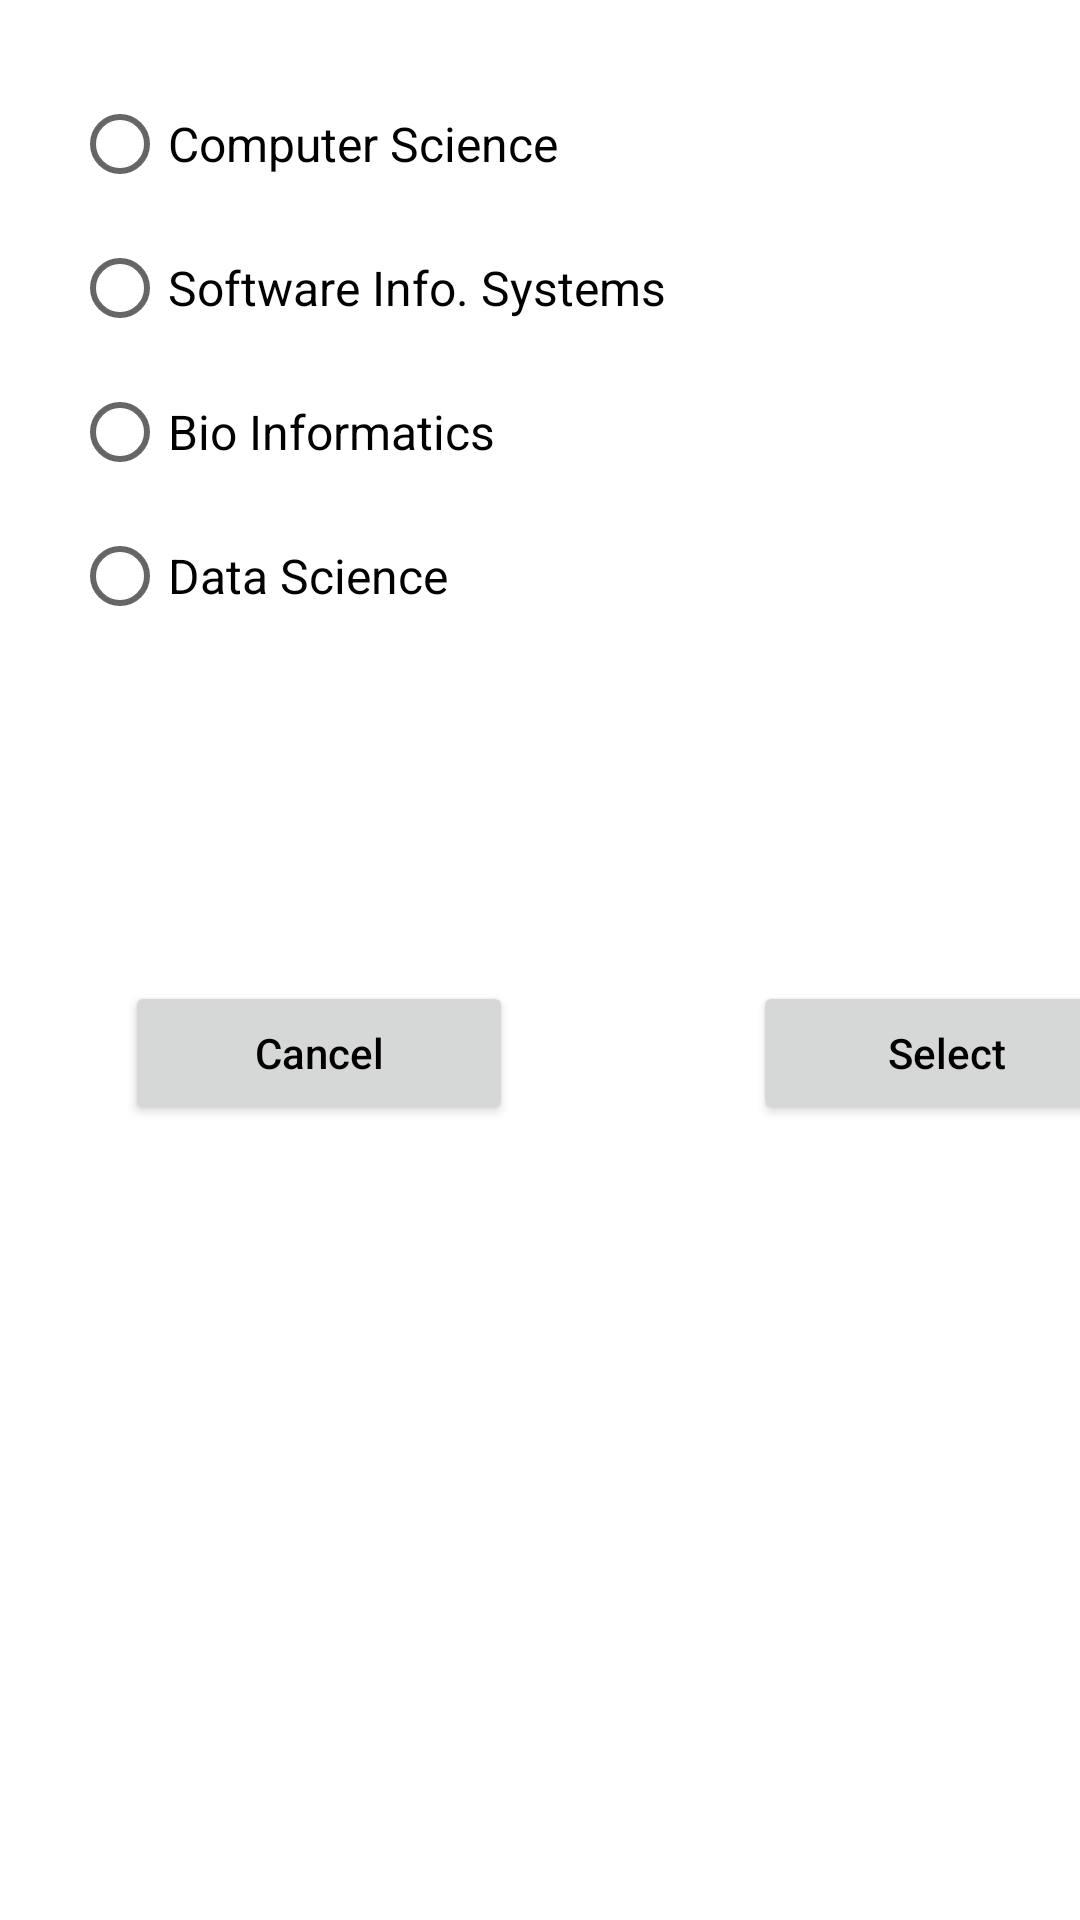

Here is an Android app screen rendered from its layout file. Give the layout XML and the strings, colors and styles it references.
<!-- AndroidManifest.xml: application theme Theme.Group9_InClass4 -->
<!-- res/layout/activity_department.xml -->
<?xml version="1.0" encoding="utf-8"?>
<androidx.constraintlayout.widget.ConstraintLayout xmlns:android="http://schemas.android.com/apk/res/android"
    xmlns:app="http://schemas.android.com/apk/res-auto"
    xmlns:tools="http://schemas.android.com/tools"
    android:layout_width="match_parent"
    android:layout_height="match_parent"
    tools:context=".DepartmentActivity">

    <RadioGroup
        android:id="@+id/departmentGroup"
        android:layout_width="wrap_content"
        android:layout_height="wrap_content"
        android:layout_marginStart="24dp"
        android:layout_marginTop="24dp"
        app:layout_constraintStart_toStartOf="parent"
        app:layout_constraintTop_toTopOf="parent">

        <RadioButton
            android:id="@+id/radioCompSci"
            android:layout_width="match_parent"
            android:layout_height="wrap_content"
            android:text="@string/comp_sci"
            android:textSize="16sp" />

        <RadioButton
            android:id="@+id/radioInfoSys"
            android:layout_width="match_parent"
            android:layout_height="wrap_content"
            android:text="@string/info_sys"
            android:textSize="16sp" />

        <RadioButton
            android:id="@+id/radioBioInfo"
            android:layout_width="match_parent"
            android:layout_height="wrap_content"
            android:text="@string/bio"
            android:textSize="16sp" />

        <RadioButton
            android:id="@+id/radioDataSci"
            android:layout_width="match_parent"
            android:layout_height="wrap_content"
            android:text="@string/data_sci"
            android:textSize="16sp" />
    </RadioGroup>

    <LinearLayout
        android:layout_width="422dp"
        android:layout_height="375dp"
        android:gravity="center|bottom"
        android:weightSum="4"
        tools:layout_editor_absoluteX="-16dp"
        tools:layout_editor_absoluteY="356dp">

        <Button
            android:id="@+id/buttonCancel"
            android:layout_width="wrap_content"
            android:layout_height="wrap_content"
            android:layout_weight="1"
            android:text="@string/cancel"
            android:textAllCaps="false"
            android:textColor="@color/black" />

        <Button
            android:id="@+id/buttonSelect2"
            android:layout_width="wrap_content"
            android:layout_height="wrap_content"
            android:layout_marginLeft="80dp"
            android:layout_toRightOf="@+id/buttonCancel"
            android:layout_weight="1"
            android:text="@string/select"
            android:textAllCaps="false"
            android:textColor="@color/black" />

    </LinearLayout>
</androidx.constraintlayout.widget.ConstraintLayout>
<!-- resources referenced by this layout -->
<resources>
  <string name="bio">Bio Informatics</string>
  <string name="cancel">Cancel</string>
  <string name="comp_sci">Computer Science</string>
  <string name="data_sci">Data Science</string>
  <string name="info_sys">Software Info. Systems</string>
  <string name="select">Select</string>
  <style name="Theme.Group9_InClass4" parent="Theme.MaterialComponents.DayNight.DarkActionBar">
          
          <item name="colorPrimary">@color/purple_500</item>
          <item name="colorPrimaryVariant">@color/purple_700</item>
          <item name="colorOnPrimary">@color/white</item>
          
          <item name="colorSecondary">@color/teal_200</item>
          <item name="colorSecondaryVariant">@color/teal_700</item>
          <item name="colorOnSecondary">@color/black</item>
          
          <item name="android:statusBarColor" tools:targetApi="l">?attr/colorPrimaryVariant</item>
          
      </style>
  <!-- not gathered from this repository: default colours our renderer supplied (Android Studio template values) -->
  <color name="purple_500">#FF6200EE</color>
  <color name="purple_700">#FF3700B3</color>
  <color name="teal_200">#FF03DAC5</color>
  <color name="teal_700">#FF018786</color>
  <color name="black">#FF000000</color>
  <color name="white">#FFFFFFFF</color>
</resources>
